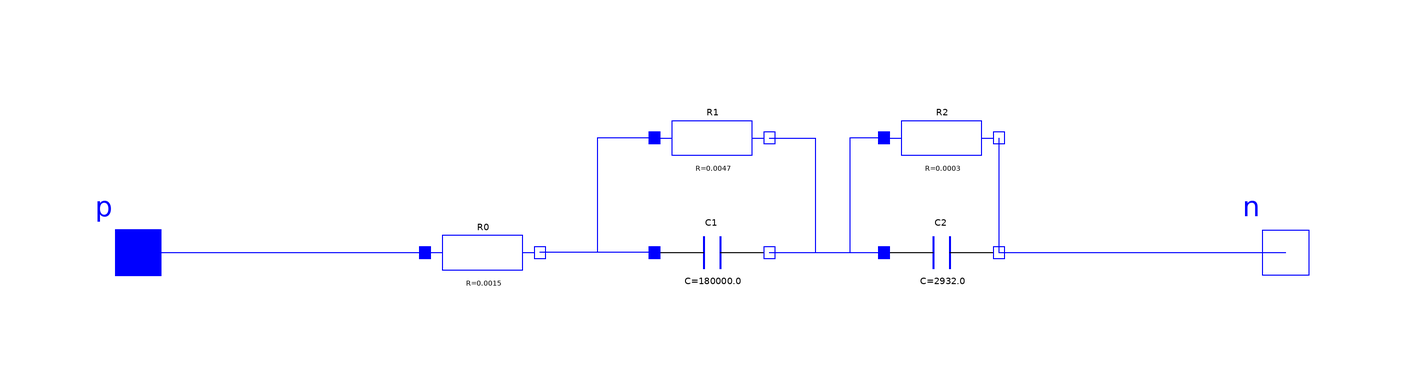

This picture is the connection diagram that the Modelica source below describes through its graphical annotations.

block Thevenin_static_NCM
  Modelica.Electrical.Spice3.Basic.R_Resistor R0(R=1.5e-3)
    annotation (Placement(transformation(extent={{-50,-10},{-30,10}})));
  Modelica.Electrical.Spice3.Basic.R_Resistor R1(R=4.7e-3)
    annotation (Placement(transformation(extent={{-10,10},{10,30}})));
  Modelica.Electrical.Spice3.Basic.C_Capacitor C2(C=2.932e3) annotation (
      Placement(transformation(
        extent={{-10,-10},{10,10}},
        rotation=0,
        origin={40,0})));
  Modelica.Electrical.Spice3.Basic.R_Resistor R2(R=300e-6)
    annotation (Placement(transformation(extent={{30,10},{50,30}})));
  Modelica.Electrical.Spice3.Basic.C_Capacitor C1(C=180e3) annotation (
      Placement(transformation(
        extent={{-10,-10},{10,10}},
        rotation=0,
        origin={0,0})));
  Modelica.Electrical.Analog.Interfaces.PositivePin
              p
    "Positive pin (potential p.v > n.v for positive voltage drop v)" annotation (Placement(
        transformation(extent={{-110,-10},{-90,10}}), iconTransformation(extent
          ={{-120,-20},{-80,20}})));
  Modelica.Electrical.Analog.Interfaces.NegativePin
              n "Negative pin" annotation (Placement(transformation(extent={{
            110,-10},{90,10}}), iconTransformation(extent={{120,-20},{80,20}})));
equation
  connect(R1.p,R0. n) annotation (Line(points={{-10,20},{-20,20},{-20,0},{-30,0}},
        color={0,0,255}));
  connect(C1.n,C2. p)
    annotation (Line(points={{10,0},{30,0}},   color={0,0,255}));
  connect(C1.p,R0. n)
    annotation (Line(points={{-10,0},{-30,0}}, color={0,0,255}));
  connect(R1.n,C2. p) annotation (Line(points={{10,20},{18,20},{18,0},{30,0}},
        color={0,0,255}));
  connect(R2.p,C2. p) annotation (Line(points={{30,20},{24,20},{24,0},{30,0}},
        color={0,0,255}));
  connect(R2.n, C2.n)
    annotation (Line(points={{50,20},{50,0}}, color={0,0,255}));
  connect(p, R0.p)
    annotation (Line(points={{-100,0},{-50,0}}, color={0,0,255}));
  connect(C2.n, n) annotation (Line(points={{50,0},{100,0}}, color={0,0,255}));
  annotation (Icon(coordinateSystem(preserveAspectRatio=false), graphics={
        Rectangle(
          extent={{-100,100},{100,-100}},
          lineColor={28,108,200},
          fillColor={255,255,255},
          fillPattern=FillPattern.Solid),
        Polygon(
          points={{-120,40},{-101,30},{-120,20},{-120,40}},
          lineColor={160,160,164},
          fillColor={160,160,164},
          fillPattern=FillPattern.Solid),
        Line(points={{-125,0},{-115,0}}, color={160,160,164}),
        Line(points={{-120,-5},{-120,5}}, color={160,160,164}),
        Line(points={{115,0},{125,0}}, color={160,160,164}),
        Text(
          extent={{-150,140},{150,100}},
          textString="%name",
          lineColor={0,0,255}),
        Rectangle(
          extent={{-160,32},{-120,28}},
          lineColor={160,160,164},
          fillColor={160,160,164},
          fillPattern=FillPattern.Solid),
        Text(
          extent={{-160,100},{-100,40}},
          lineColor={160,160,164},
          textString="i"),
        Polygon(
          points={{140,40},{159,30},{140,20},{140,40}},
          lineColor={160,160,164},
          fillColor={160,160,164},
          fillPattern=FillPattern.Solid),
        Rectangle(
          extent={{100,32},{140,28}},
          lineColor={160,160,164},
          fillColor={160,160,164},
          fillPattern=FillPattern.Solid),
        Text(
          extent={{100,100},{160,40}},
          lineColor={160,160,164},
          textString="i"),
        Text(
          extent={{-70,80},{70,-80}},
          lineColor={28,108,200},
          fillColor={135,135,135},
          fillPattern=FillPattern.Solid,
          textString="2RC")}), Diagram(coordinateSystem(preserveAspectRatio=
            false)));
end Thevenin_static_NCM;